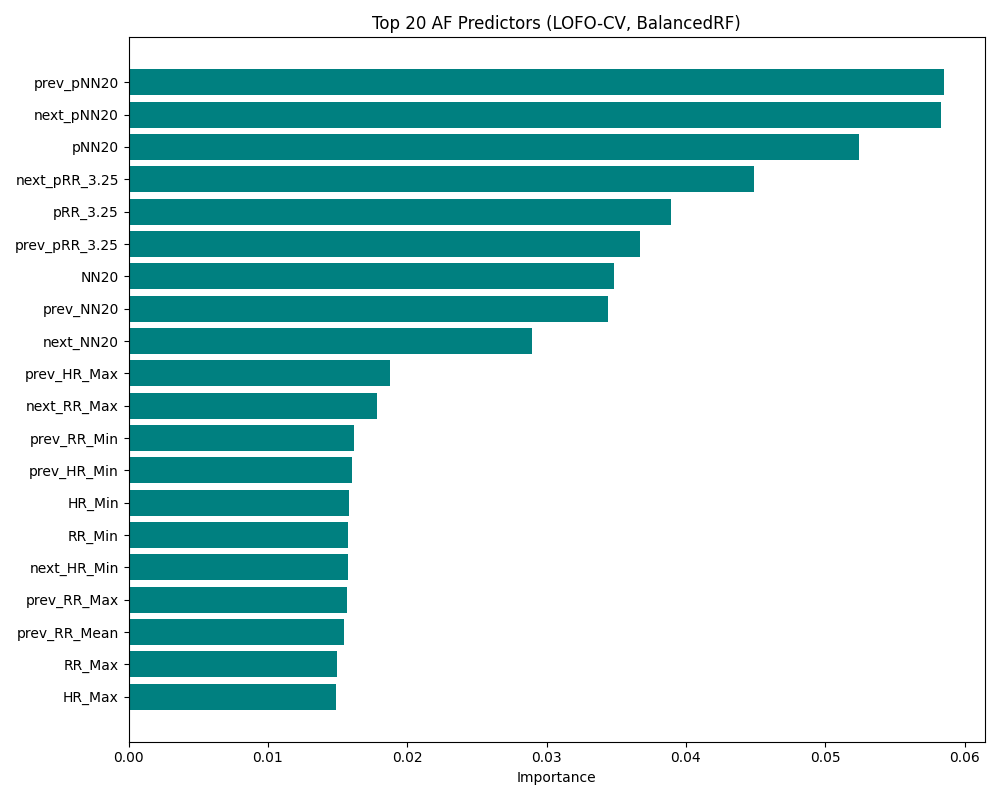

The data file committed next to this chart (first rows):
Feature, Importance
prev_pNN20, 0.05854
next_pNN20, 0.05831
pNN20, 0.05245
next_pRR_3.25, 0.04488
pRR_3.25, 0.03892
prev_pRR_3.25, 0.03672
NN20, 0.03481
prev_NN20, 0.03441
next_NN20, 0.02898
prev_HR_Max, 0.01873
next_RR_Max, 0.01782
prev_RR_Min, 0.0162
prev_HR_Min, 0.01605
HR_Min, 0.01581
RR_Min, 0.01577
next_HR_Min, 0.01577
prev_RR_Max, 0.01568
prev_RR_Mean, 0.01544
RR_Max, 0.01498
HR_Max, 0.01492
HR_Mean, 0.01356
prev_HR_Mean, 0.01349
next_RR_Min, 0.01313
next_HR_Max, 0.01222
next_CSI, 0.01206
next_SDNN, 0.01186
RR_Mean, 0.0118
next_SD1SD2, 0.01173
next_RR_Mean, 0.01124
prev_peak_count, 0.01073
next_SD2, 0.0107
next_HR_Mean, 0.01061
next_pNN50, 0.0106
SD1SD2, 0.01053
next_SD1, 0.01027
prev_CSI, 0.01013
prev_SD1SD2, 0.0101
SDNN, 0.009853
prev_pNN50, 0.009734
CSI, 0.009479
peak_count, 0.008866
pNN50, 0.008844
next_RMSSD, 0.008803
next_CVI, 0.008687
next_SDSD, 0.008609
prev_RMSSD, 0.008293
SD2, 0.008223
next_Area, 0.007957
next_peak_count, 0.007878
prev_SDSD, 0.007786
SD1, 0.007761
RMSSD, 0.007609
prev_SD2, 0.007332
prev_SD1, 0.006826
next_NN50, 0.006323
CVI, 0.006164
prev_SDNN, 0.006151
prev_pNN100, 0.006067
next_HR_Std, 0.006003
HR_Std, 0.005982
... 12 more rows
